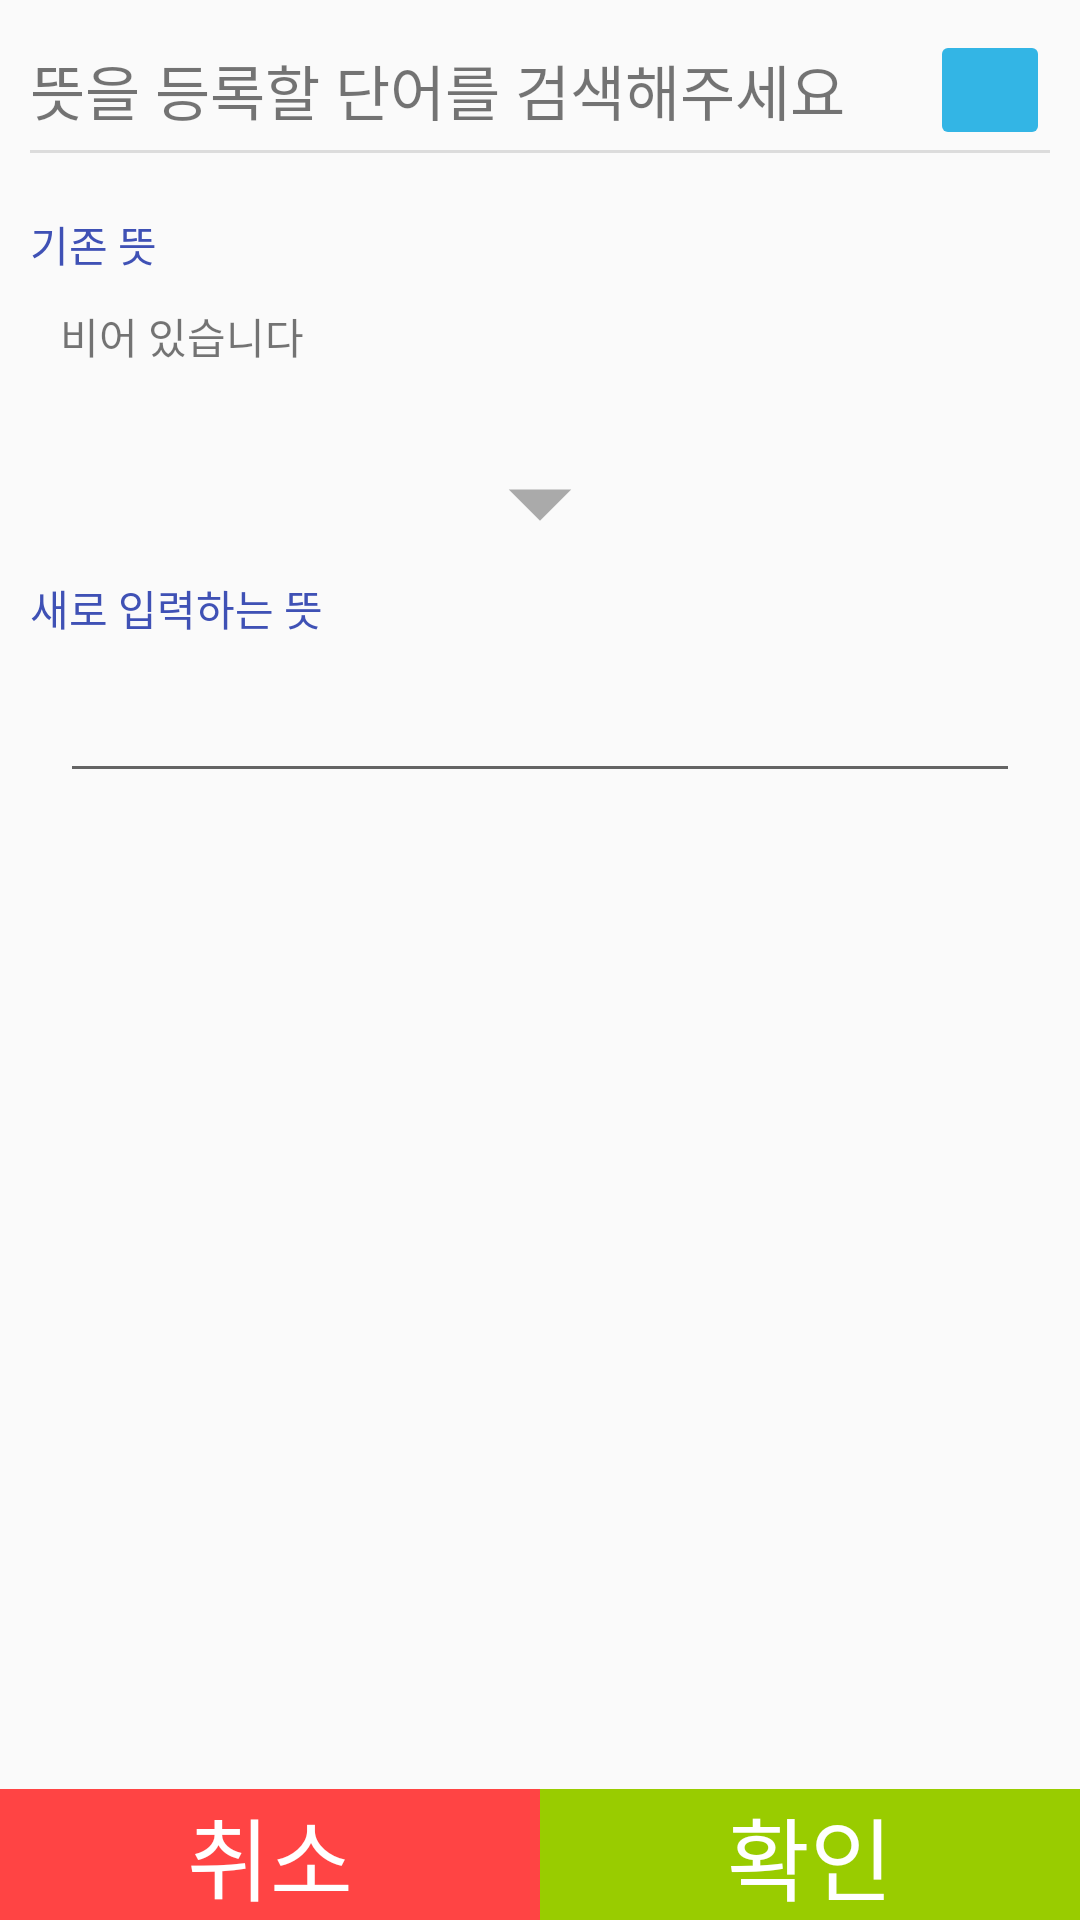

Reconstruct the res/layout file that produces this screen, plus the resources it refers to.
<!-- AndroidManifest.xml: application theme AppTheme -->
<!-- res/layout/activity_outer_meaning.xml -->
<?xml version="1.0" encoding="utf-8"?>
<RelativeLayout xmlns:android="http://schemas.android.com/apk/res/android"
    xmlns:app="http://schemas.android.com/apk/res-auto"
    xmlns:tools="http://schemas.android.com/tools"
    android:id="@+id/omRelativeLayout"
    android:layout_width="match_parent"
    android:layout_height="match_parent"
    android:gravity="center"
    tools:context=".OuterMeaningActivity">

    <LinearLayout
        android:id="@+id/omHeader"
        android:layout_width="match_parent"
        android:layout_height="wrap_content"
        android:layout_alignParentTop="true"
        android:layout_marginStart="10dp"
        android:layout_marginTop="10dp"
        android:layout_marginEnd="10dp"
        android:layout_marginBottom="10dp"
        android:orientation="vertical">

        <RelativeLayout

            android:id="@+id/omSearchButton"
            android:layout_width="match_parent"
            android:layout_height="40dp"
            android:clickable="true">

            <TextView
                android:id="@+id/omHeadWord"
                android:layout_width="wrap_content"
                android:layout_height="wrap_content"
                android:layout_alignParentStart="true"
                android:layout_centerInParent="true"
                android:text="뜻을 등록할 단어를 검색해주세요"
                android:textAlignment="center"
                android:textSize="@dimen/text_size_large" />

            <ImageButton
                android:layout_width="40dp"
                android:layout_height="40dp"
                android:layout_alignParentEnd="true"
                android:backgroundTint="@android:color/holo_blue_light"
                android:clickable="false"
                android:scaleType="center"
                android:src="@drawable/ic_baseline_search_24"
                android:text="검색"
                android:textSize="@dimen/text_size_standard" />
        </RelativeLayout>

        <View
            style="@style/Divider"
            android:layout_width="match_parent"
            android:layout_height="1dp" />

    </LinearLayout>

    <ScrollView
        android:layout_width="match_parent"
        android:layout_height="match_parent"
        android:layout_above="@id/omBottom"
        android:layout_below="@+id/omHeader">

        <LinearLayout
            android:layout_width="match_parent"
            android:layout_height="wrap_content"
            android:orientation="vertical">

            <LinearLayout
                android:id="@+id/omOrigin"
                android:layout_width="match_parent"
                android:layout_height="wrap_content"
                android:layout_marginStart="10dp"
                android:layout_marginTop="10dp"
                android:layout_marginEnd="10dp"
                android:layout_marginBottom="10dp"
                android:orientation="vertical">

                <TextView
                    android:layout_width="match_parent"
                    android:layout_height="wrap_content"
                    android:text="기존 뜻"
                    android:textColor="#3F51B5" />

                <LinearLayout
                    android:layout_width="match_parent"
                    android:layout_height="match_parent"
                    android:background="@drawable/text_box_custom"
                    android:orientation="vertical">

                    <TextView
                        android:id="@+id/omOriginMeaning"
                        android:layout_width="match_parent"
                        android:layout_height="wrap_content"
                        android:layout_margin="10dp"
                        android:text="비어 있습니다" />
                </LinearLayout>
            </LinearLayout>

            <ImageView
                android:id="@+id/omDropDown"
                android:layout_width="wrap_content"
                android:layout_height="wrap_content"
                android:layout_gravity="center"
                app:srcCompat="@drawable/ic_baseline_arrow_drop_down_24" />

            <LinearLayout
                android:id="@+id/omNew"
                android:layout_width="match_parent"
                android:layout_height="wrap_content"
                android:layout_marginStart="10dp"
                android:layout_marginEnd="10dp"
                android:layout_marginBottom="10dp"
                android:orientation="vertical">

                <TextView
                    android:layout_width="match_parent"
                    android:layout_height="wrap_content"
                    android:text="새로 입력하는 뜻"
                    android:textColor="#3F51B5" />

                <LinearLayout
                    android:layout_width="match_parent"
                    android:layout_height="match_parent"
                    android:background="@drawable/text_box_custom"
                    android:orientation="vertical">

                    <EditText
                        android:id="@+id/omNewMeaning"
                        android:layout_width="match_parent"
                        android:layout_height="wrap_content"
                        android:layout_margin="10dp" />
                </LinearLayout>
            </LinearLayout>
        </LinearLayout>
    </ScrollView>

    <LinearLayout
        android:id="@+id/omBottom"
        android:layout_width="match_parent"
        android:layout_height="wrap_content"
        android:layout_alignParentBottom="true"
        android:orientation="horizontal">

        <TextView
            android:id="@+id/omBack"
            android:layout_width="wrap_content"
            android:layout_height="wrap_content"
            android:layout_weight="1"
            android:background="@android:color/holo_red_light"
            android:text="취소"
            android:textAlignment="center"
            android:textColor="#FFFFFF"
            android:textSize="@dimen/text_size_title" />

        <TextView
            android:id="@+id/omConfirm"
            android:layout_width="wrap_content"
            android:layout_height="wrap_content"
            android:layout_weight="1"
            android:background="@android:color/holo_green_light"
            android:text="확인"
            android:textAlignment="center"
            android:textColor="#FFFFFF"
            android:textSize="@dimen/text_size_title" />
    </LinearLayout>

</RelativeLayout>
<!-- resources referenced by this layout -->
<resources>
  <dimen name="text_size_large">20sp</dimen>
  <dimen name="text_size_standard">14sp</dimen>
  <dimen name="text_size_title">30sp</dimen>
  <!-- drawable ic_baseline_arrow_drop_down_24 (drawable) -->
  <vector android:height="50dp" android:tint="#AAAAAA"
      android:viewportHeight="24" android:viewportWidth="24"
      android:width="50dp" xmlns:android="http://schemas.android.com/apk/res/android">
      <path android:fillColor="@android:color/darker_gray" android:pathData="M7,10l5,5 5,-5z"/>
  </vector>
  <style name="Divider">
          <item name="android:layout_width">match_parent</item>
          <item name="android:layout_height">1dp</item>
          <item name="android:background">?android:attr/listDivider</item>
      </style>
  <style name="AppTheme" parent="Theme.AppCompat.Light.NoActionBar">
          
          <item name="colorPrimary">@color/colorPrimary</item>
          <item name="colorPrimaryDark">@color/colorPrimaryDark</item>
          <item name="colorAccent">@color/colorAccent</item>
      </style>
  <!-- not gathered from this repository: default colours our renderer supplied (Android Studio template values) -->
  <color name="colorPrimary">#FF6200EE</color>
  <color name="colorPrimaryDark">#FF3700B3</color>
  <color name="colorAccent">#FF03DAC5</color>
</resources>
